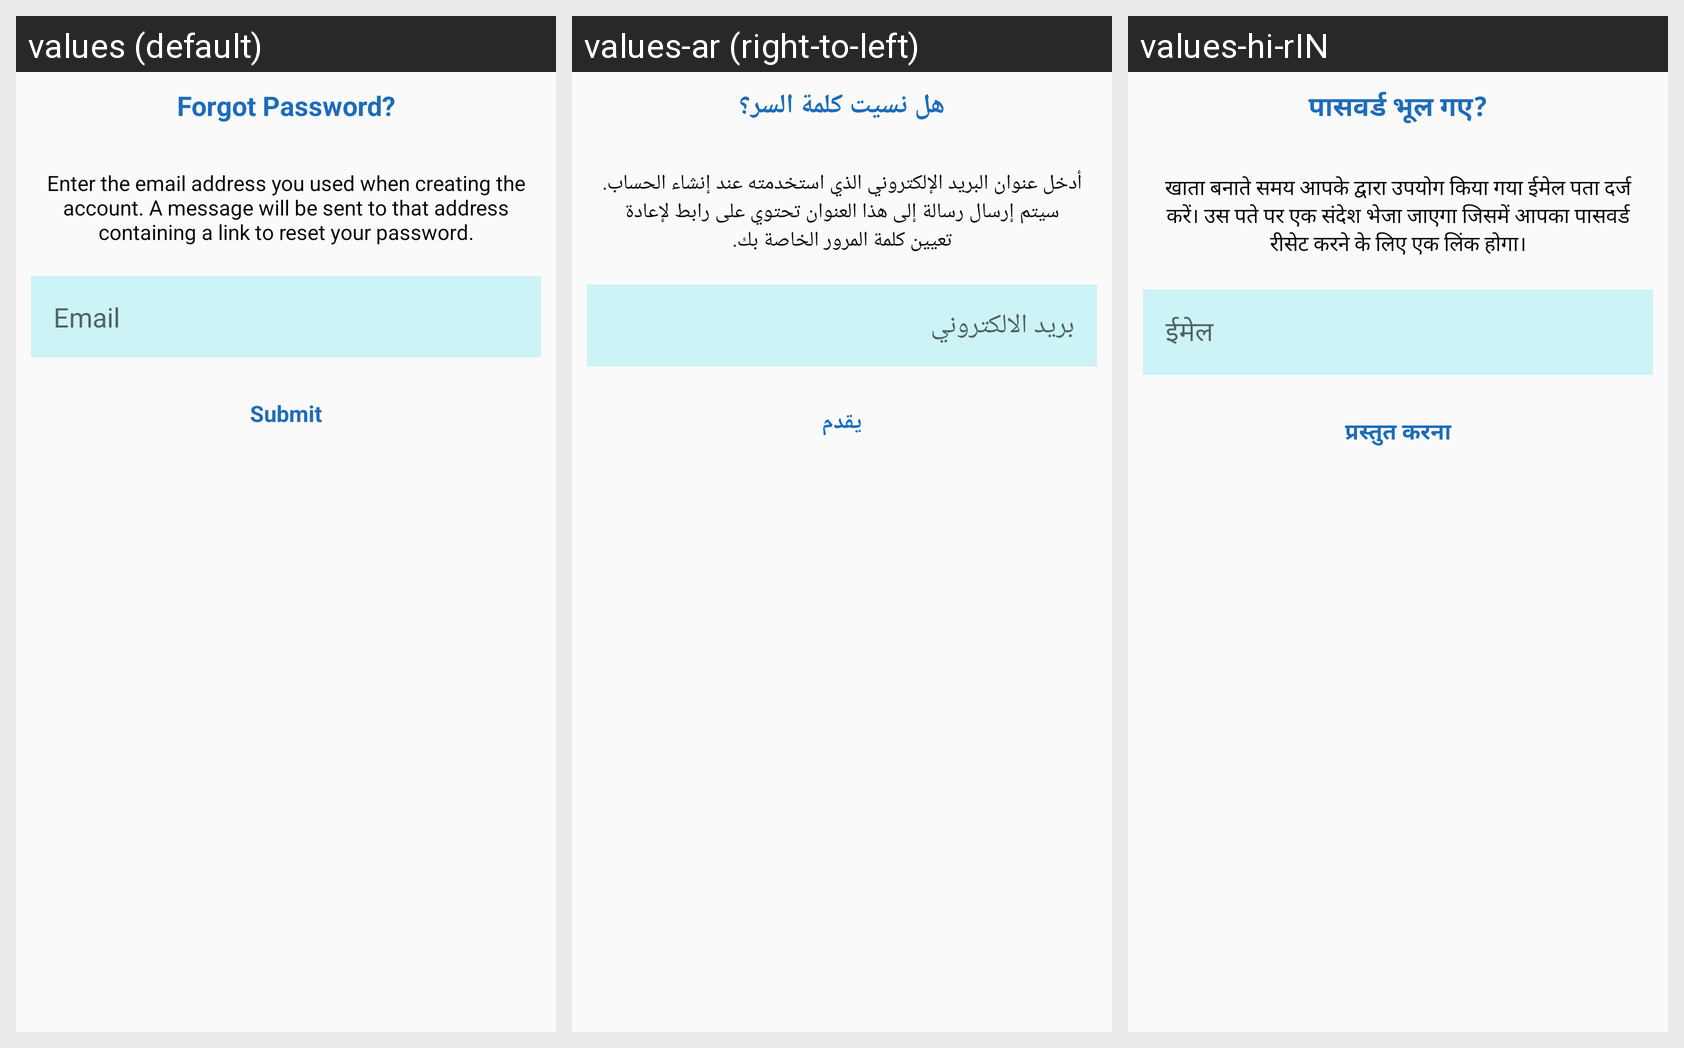

Strings drawn on this Android screen and how each of the app's shown locales translates them:
Android screen res/layout/lyt_forgot_password.xml rendered under 3 locales, left to right: values (default), values-ar (right-to-left), values-hi-rIN. Device: Nexus 5 (rendered at 1080×1920; each locale shown at half size, 540×960, under a caption strip naming it); theme AppTheme.
Strings drawn on this screen, with the default value and each locale's value (text and hints the layout hard-codes, and strings that could not be matched under every locale, appear in the picture but are not listed):

forgot_pass
  values: Forgot Password?
  values-ar: هل نسيت كلمة السر؟
  values-hi-rIN: पासवर्ड भूल गए?

reset_pass
  values: Enter the email address you used when creating the account. A message will be sent to that address containing a link to reset your password.
  values-ar: أدخل عنوان البريد الإلكتروني الذي استخدمته عند إنشاء الحساب. سيتم إرسال رسالة إلى هذا العنوان تحتوي على رابط لإعادة تعيين كلمة المرور الخاصة بك.
  values-hi-rIN: खाता बनाते समय आपके द्वारा उपयोग किया गया ईमेल पता दर्ज करें। उस पते पर एक संदेश भेजा जाएगा जिसमें आपका पासवर्ड रीसेट करने के लिए एक लिंक होगा।

email
  values: Email
  values-ar: بريد الالكتروني
  values-hi-rIN: ईमेल

submit
  values: Submit
  values-ar: يقدم
  values-hi-rIN: प्रस्तुत करना
